The GitHub repository ArticleCodeHub/DeepEMPR contains a labelled image folder "LeafDisease" with 5 categories: brown leaf spot, cercospora leaf spot, healthy leaf, leaf miner damage, rust disease. Examples follow, each with its label.

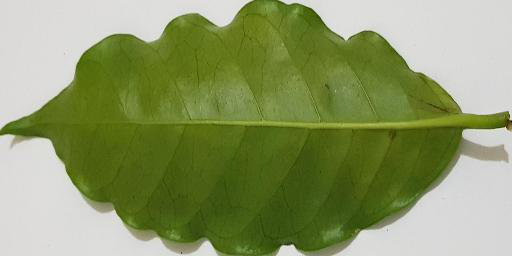
Label: healthy leaf

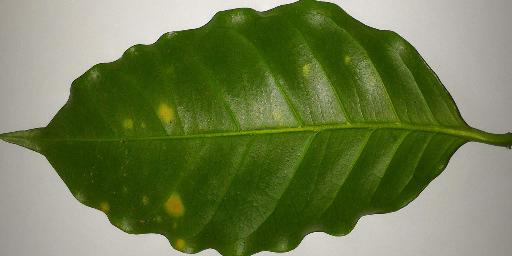
Label: rust disease

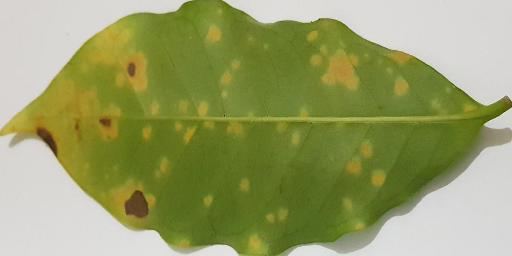
Label: rust disease

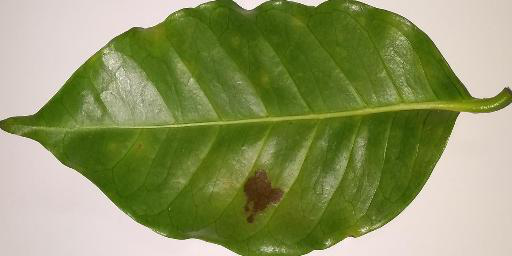
Label: leaf miner damage

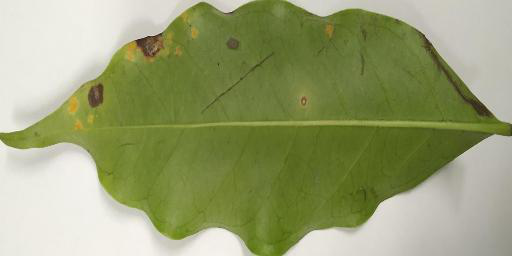
Label: cercospora leaf spot

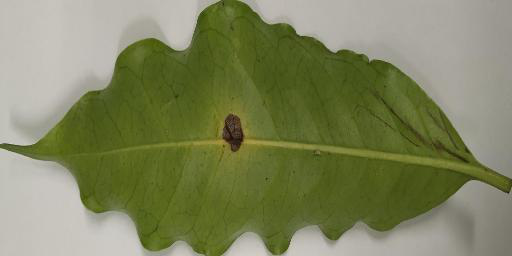
Label: brown leaf spot
